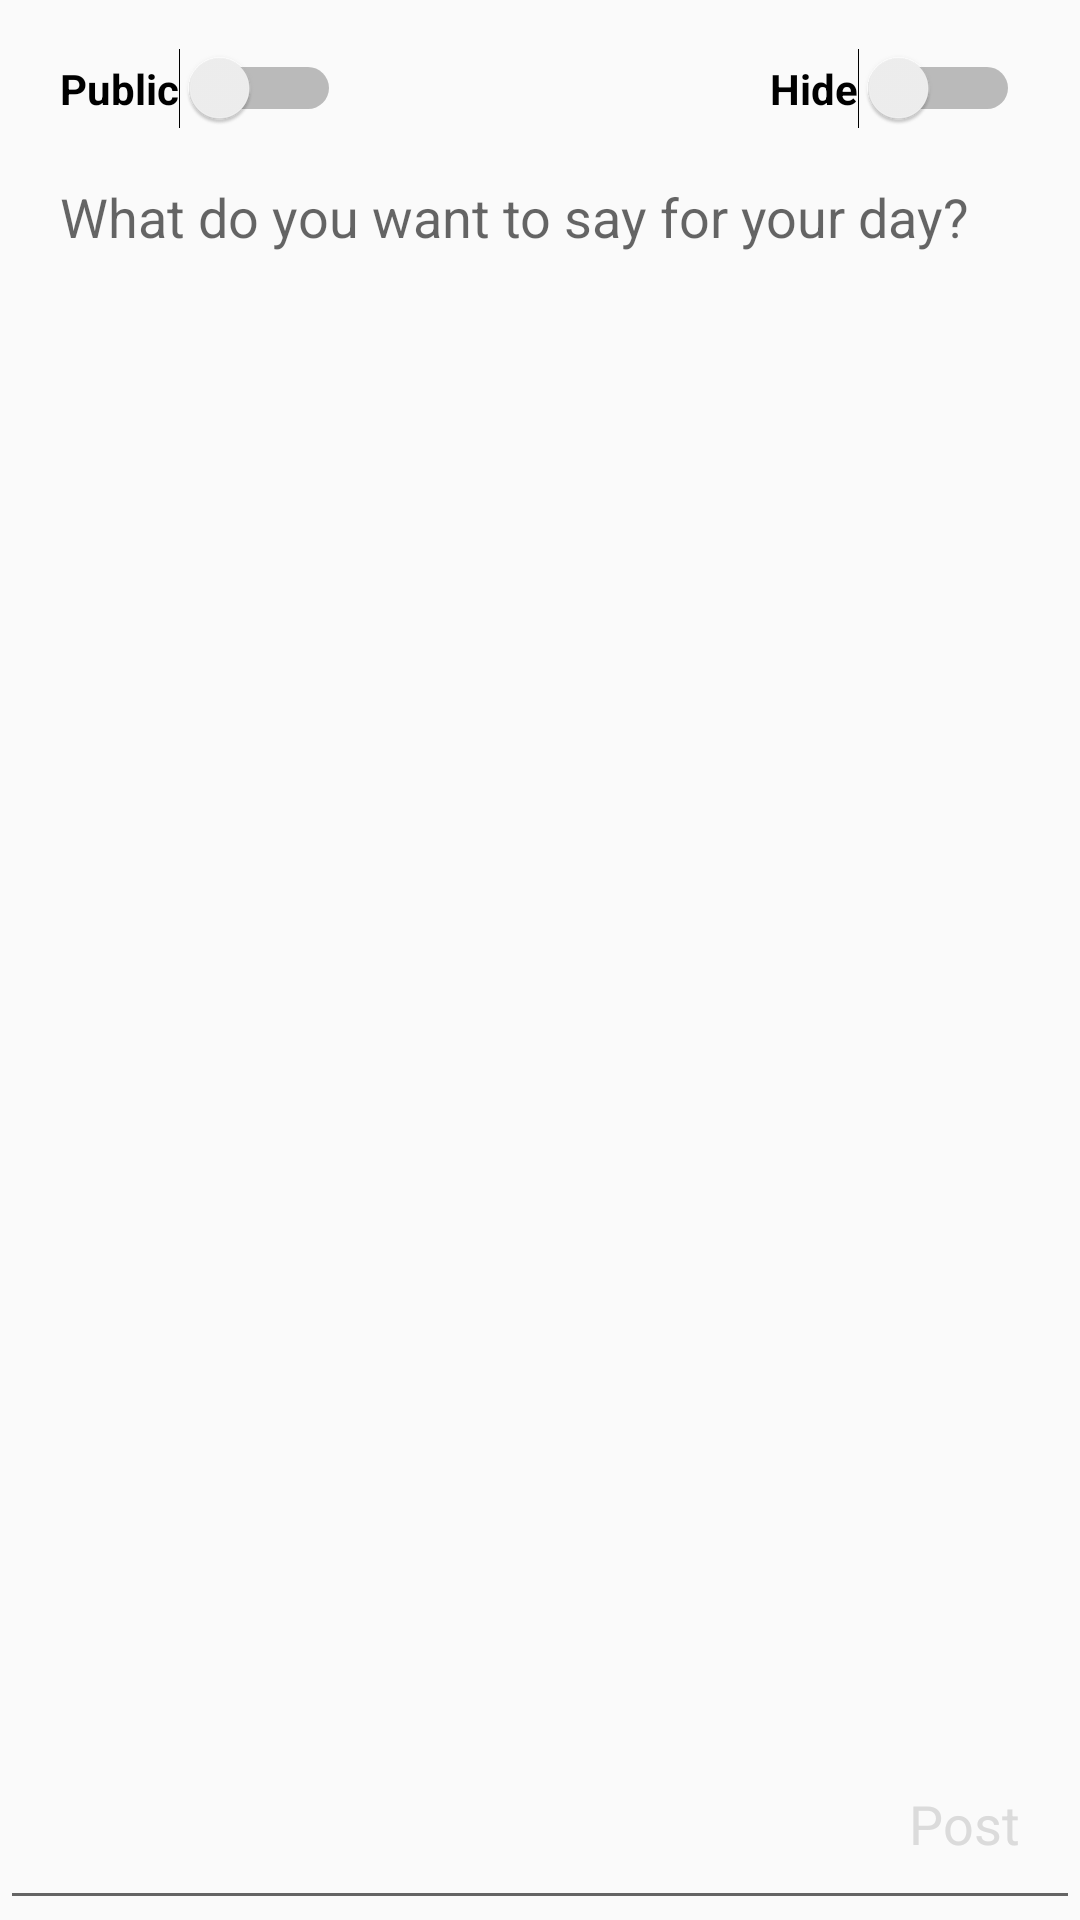

Reconstruct the res/layout file that produces this screen, plus the resources it refers to.
<!-- AndroidManifest.xml: application theme AppTheme -->
<!-- res/layout/fragment_upload.xml -->
<?xml version="1.0" encoding="utf-8"?>
<RelativeLayout xmlns:android="http://schemas.android.com/apk/res/android"
    xmlns:tools="http://schemas.android.com/tools"
    android:layout_width="match_parent"
    android:layout_height="match_parent"
    tools:context=".MainPages.MainActivityFragment.uploadFrag">

    <EditText
        android:layout_width="match_parent"
        android:layout_height="match_parent"
        android:id="@+id/uploadText"
        android:inputType="textMultiLine"
        android:hint="@string/uploadText"
        android:gravity="top"
        android:textAlignment="gravity"
        android:paddingLeft="20dp"
        android:paddingRight="20dp"
        android:paddingBottom="20dp"
        android:paddingTop="60dp" />

    <TextView
        android:layout_width="wrap_content"
        android:layout_height="wrap_content"
        android:id="@+id/uploadPost"
        android:layout_alignParentBottom="true"
        android:layout_alignParentRight="true"
        android:textSize="18dp"
        android:layout_margin="20dp"
        android:textColor="@color/colorTransparentWhite"
        android:text="@string/uploadPost"
        android:clickable="true"/>

    <Switch
        android:layout_width="wrap_content"
        android:layout_height="wrap_content"
        android:id="@+id/anonity"
        android:text="@string/uploadAnonymously"
        android:textStyle="bold"
        android:textColor="@color/colorBlack"
        android:padding="10dp"
        android:layout_alignParentRight="true"
        android:layout_margin="10dp"/>

    <Switch
        android:layout_width="wrap_content"
        android:layout_height="wrap_content"
        android:id="@+id/publicViewable"
        android:text="@string/publicViewable"
        android:textStyle="bold"
        android:textColor="@color/colorBlack"
        android:padding="10dp"
        android:layout_alignParentLeft="true"
        android:layout_margin="10dp"/>

</RelativeLayout>
<!-- resources referenced by this layout -->
<resources>
  <color name="colorBlack">#000000</color>
  <color name="colorTransparentWhite">#ADCCCCCC</color>
  <string name="publicViewable">Public</string>
  <string name="uploadAnonymously">Hide</string>
  <string name="uploadPost">Post</string>
  <string name="uploadText">What do you want to say for your day?</string>
  <style name="AppTheme" parent="Theme.AppCompat.Light.NoActionBar">
          
          <item name="colorPrimary">@color/colorPrimary</item>
          <item name="colorPrimaryDark">@color/colorPrimaryDark</item>
          <item name="colorAccent">@color/colorAccent</item>
          <item name="backgroundColor">@color/colorWhite</item>
          <item name="textColor">@color/colorBlack</item>
          <item name="tintColor">@color/colorBlack</item>
          <item name="android:windowAnimationStyle">@style/WindowAnimationTransition</item>
      </style>
  <color name="colorPrimary">#FFB95F</color>
  <color name="colorPrimaryDark">#754200</color>
  <color name="colorAccent">#FFA331</color>
  <color name="colorWhite">#FFFFFF</color>
  <style name="WindowAnimationTransition">
          <item name="android:windowEnterAnimation">@anim/fadein</item>
          <item name="android:windowExitAnimation">@anim/fadeout</item>
      </style>
</resources>
